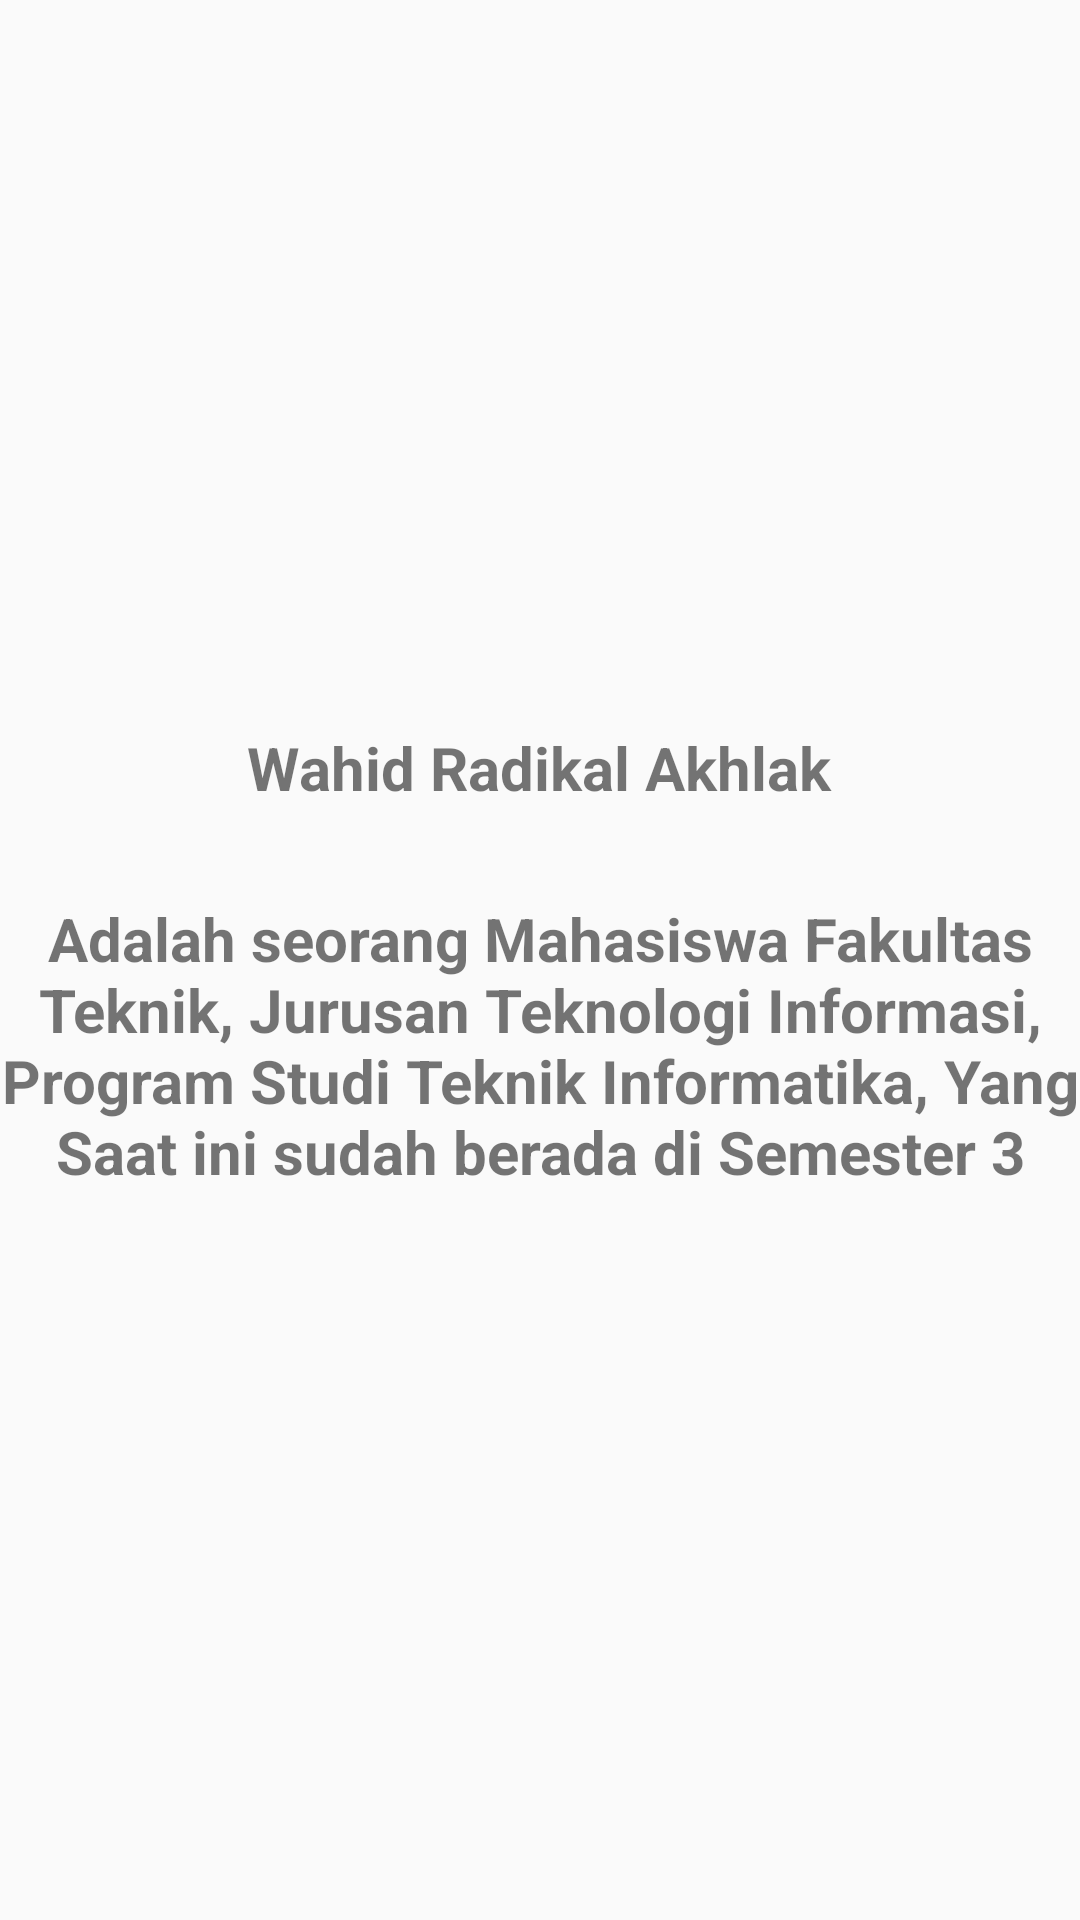

Produce the Android XML layout that renders to this screen, including the resource entries it uses.
<!-- AndroidManifest.xml: application theme Theme.FragmentLayout_F55121022 -->
<!-- res/layout/home_fragment.xml -->
<?xml version="1.0" encoding="utf-8"?>
<LinearLayout
    xmlns:android="http://schemas.android.com/apk/res/android"
    android:layout_width="match_parent"
    android:layout_height="match_parent"
    android:orientation="vertical"
    android:gravity="center">

    <TextView
        android:layout_width="wrap_content"
        android:layout_height="wrap_content"
        android:text="Wahid Radikal Akhlak"
        android:textSize="20sp"
        android:textStyle="bold"/>

    <TextView
        android:layout_width="wrap_content"
        android:layout_height="wrap_content"
        android:layout_marginTop="30dp"
        android:text="Adalah seorang Mahasiswa Fakultas Teknik,
Jurusan Teknologi Informasi, Program Studi Teknik Informatika,
Yang Saat ini sudah berada di Semester 3"
        android:textAlignment="center"
        android:textSize="20sp"
        android:textStyle="bold"/>

</LinearLayout>
<!-- resources referenced by this layout -->
<resources>
  <style name="Theme.FragmentLayout_F55121022" parent="Theme.AppCompat.Light.NoActionBar">
          <item name="colorPrimary">@color/colorPrimary</item>
          <item name="colorPrimaryDark">@color/colorPrimaryDark</item>
          <item name="colorAccent">@color/colorAccent</item>
      </style>
  <color name="colorPrimary">#03A9F4</color>
  <color name="colorPrimaryDark">#0288D1</color>
  <color name="colorAccent">#D81B60</color>
</resources>
